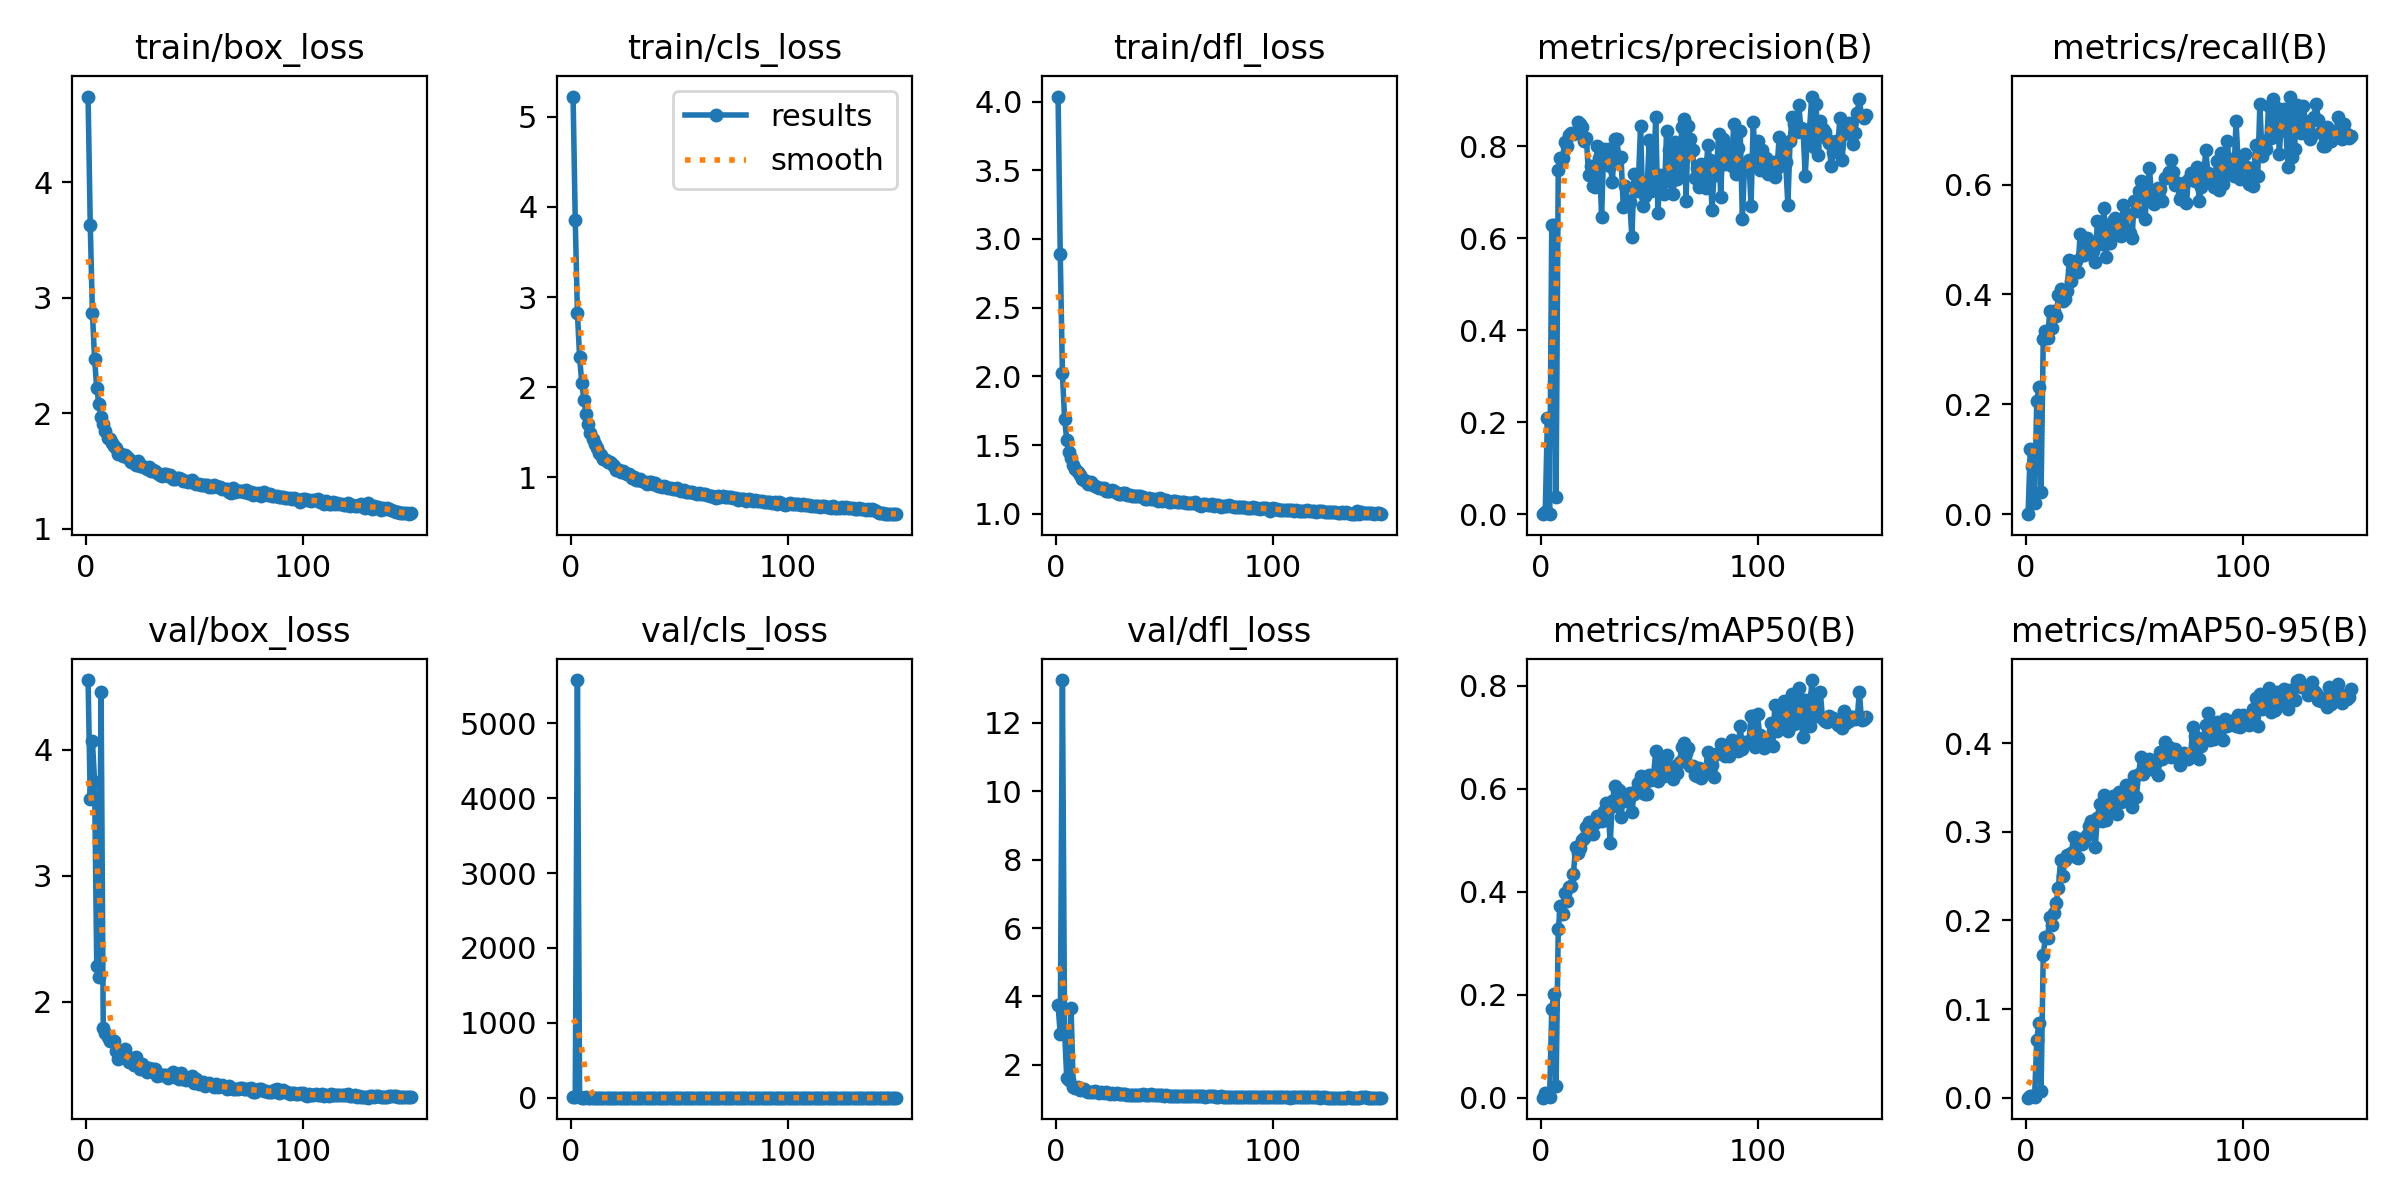

Values plotted in this chart, from the file beside it:
epoch, time, train/box_loss, train/cls_loss, train/dfl_loss, metrics/precision(B), metrics/recall(B), metrics/mAP50(B), metrics/mAP50-95(B), val/box_loss, val/cls_loss, val/dfl_loss, lr/pg0, lr/pg1, lr/pg2
1, 30.62, 4.744, 5.224, 4.036, 0, 0, 0, 0, 4.554, 4.766, 3.748, 0.07048, 0.00328, 0.00328
2, 56.04, 3.632, 3.85, 2.888, 0.00515, 0.1191, 0.00892, 0.00223, 3.611, 4.178, 2.895, 0.04043, 0.00657, 0.00657
3, 82.18, 2.873, 2.826, 2.023, 0.2089, 0.0875, 0.00347, 0.00133, 4.07, 5578, 13.25, 0.01034, 0.009816, 0.009816
4, 204.4, 2.469, 2.337, 1.692, 0.00131, 0.01973, 0.00064, 0.00023, 3.745, 11.29, 2.991, 0.009802, 0.009802, 0.009802
5, 262.8, 2.222, 2.049, 1.539, 0.6301, 0.2063, 0.1712, 0.06527, 2.278, 2.371, 1.616, 0.009736, 0.009736, 0.009736
6, 286.7, 2.08, 1.864, 1.449, 0.6282, 0.2313, 0.2012, 0.08411, 2.192, 2.121, 1.543, 0.00967, 0.00967, 0.00967
7, 310, 1.967, 1.702, 1.41, 0.03744, 0.04007, 0.02171, 0.00803, 4.462, 4.705, 3.649, 0.009604, 0.009604, 0.009604
8, 333, 1.904, 1.593, 1.357, 0.7493, 0.3189, 0.3284, 0.1613, 1.791, 1.681, 1.349, 0.009538, 0.009538, 0.009538
9, 356.4, 1.845, 1.498, 1.329, 0.7749, 0.3326, 0.3725, 0.1811, 1.749, 1.411, 1.311, 0.009472, 0.009472, 0.009472
10, 379.7, 1.79, 1.428, 1.307, 0.7759, 0.3198, 0.3572, 0.1799, 1.719, 1.509, 1.339, 0.009406, 0.009406, 0.009406
11, 402.6, 1.778, 1.365, 1.286, 0.8096, 0.3691, 0.3979, 0.2041, 1.683, 1.334, 1.267, 0.00934, 0.00934, 0.00934
12, 425.8, 1.743, 1.322, 1.257, 0.8006, 0.3397, 0.382, 0.1952, 1.698, 1.31, 1.286, 0.009274, 0.009274, 0.009274
13, 448.7, 1.715, 1.276, 1.25, 0.824, 0.3693, 0.4091, 0.2088, 1.684, 1.303, 1.284, 0.009208, 0.009208, 0.009208
14, 472, 1.696, 1.243, 1.237, 0.8303, 0.3603, 0.4113, 0.22, 1.611, 1.176, 1.246, 0.009142, 0.009142, 0.009142
15, 495.4, 1.644, 1.199, 1.221, 0.8271, 0.3985, 0.4346, 0.2366, 1.546, 1.105, 1.21, 0.009076, 0.009076, 0.009076
16, 518.7, 1.65, 1.197, 1.231, 0.8286, 0.41, 0.4875, 0.2684, 1.556, 1.109, 1.208, 0.00901, 0.00901, 0.00901
17, 542.2, 1.631, 1.176, 1.207, 0.8541, 0.3884, 0.4745, 0.25, 1.591, 1.173, 1.214, 0.008944, 0.008944, 0.008944
18, 565.3, 1.639, 1.172, 1.203, 0.8484, 0.3911, 0.4844, 0.2684, 1.623, 1.113, 1.221, 0.008878, 0.008878, 0.008878
19, 588.2, 1.619, 1.146, 1.199, 0.8417, 0.4065, 0.4996, 0.2738, 1.561, 1.193, 1.21, 0.008812, 0.008812, 0.008812
20, 611.6, 1.602, 1.129, 1.188, 0.8129, 0.4622, 0.5047, 0.2722, 1.522, 1.093, 1.178, 0.008746, 0.008746, 0.008746
21, 634.5, 1.577, 1.086, 1.192, 0.8183, 0.4251, 0.5265, 0.2761, 1.555, 1.082, 1.197, 0.00868, 0.00868, 0.00868
22, 657.8, 1.581, 1.084, 1.188, 0.7371, 0.4488, 0.5357, 0.2947, 1.495, 1.013, 1.173, 0.008614, 0.008614, 0.008614
23, 681.1, 1.556, 1.062, 1.169, 0.7567, 0.4608, 0.5274, 0.2711, 1.562, 1.052, 1.202, 0.008548, 0.008548, 0.008548
24, 704.2, 1.585, 1.072, 1.167, 0.7149, 0.4412, 0.5127, 0.2706, 1.508, 0.9945, 1.173, 0.008482, 0.008482, 0.008482
25, 727.2, 1.545, 1.05, 1.165, 0.7116, 0.5098, 0.533, 0.2915, 1.463, 0.9774, 1.151, 0.008416, 0.008416, 0.008416
26, 750, 1.548, 1.033, 1.17, 0.802, 0.4708, 0.5467, 0.2859, 1.503, 1.016, 1.162, 0.00835, 0.00835, 0.00835
27, 773, 1.538, 1.037, 1.164, 0.7753, 0.4721, 0.543, 0.2915, 1.478, 0.9805, 1.152, 0.008284, 0.008284, 0.008284
28, 796, 1.518, 0.9989, 1.152, 0.6462, 0.5022, 0.5381, 0.2964, 1.443, 0.9719, 1.162, 0.008218, 0.008218, 0.008218
29, 819.4, 1.533, 1.006, 1.148, 0.7946, 0.4784, 0.5574, 0.3066, 1.474, 0.9522, 1.151, 0.008152, 0.008152, 0.008152
30, 842.8, 1.498, 0.9762, 1.145, 0.7832, 0.4932, 0.5712, 0.3122, 1.446, 0.9335, 1.135, 0.008086, 0.008086, 0.008086
31, 866, 1.506, 0.9758, 1.149, 0.7953, 0.4781, 0.5605, 0.3119, 1.462, 0.9402, 1.152, 0.00802, 0.00802, 0.00802
32, 888.8, 1.497, 0.9842, 1.149, 0.7583, 0.459, 0.4951, 0.2831, 1.464, 1.005, 1.151, 0.007954, 0.007954, 0.007954
33, 911.7, 1.484, 0.9609, 1.138, 0.7235, 0.5335, 0.5753, 0.3156, 1.412, 0.9038, 1.122, 0.007888, 0.007888, 0.007888
34, 934.9, 1.467, 0.9544, 1.138, 0.8171, 0.4948, 0.6053, 0.3314, 1.416, 0.8931, 1.13, 0.007822, 0.007822, 0.007822
35, 958.2, 1.456, 0.928, 1.13, 0.8161, 0.4922, 0.5663, 0.3122, 1.416, 0.9412, 1.129, 0.007756, 0.007756, 0.007756
36, 981.1, 1.472, 0.9536, 1.131, 0.7757, 0.5572, 0.5979, 0.3412, 1.413, 0.8979, 1.116, 0.00769, 0.00769, 0.00769
37, 1004, 1.473, 0.9476, 1.133, 0.7775, 0.4677, 0.5441, 0.3134, 1.417, 0.9161, 1.128, 0.007624, 0.007624, 0.007624
38, 1027, 1.46, 0.9254, 1.131, 0.6685, 0.5213, 0.5883, 0.3261, 1.389, 0.8585, 1.119, 0.007558, 0.007558, 0.007558
39, 1050, 1.465, 0.9351, 1.128, 0.7139, 0.4932, 0.5758, 0.3334, 1.416, 0.8649, 1.13, 0.007492, 0.007492, 0.007492
40, 1073, 1.429, 0.9062, 1.126, 0.6803, 0.5341, 0.5895, 0.3404, 1.437, 0.8612, 1.135, 0.007426, 0.007426, 0.007426
41, 1096, 1.433, 0.901, 1.109, 0.6794, 0.5382, 0.5908, 0.3386, 1.4, 0.9383, 1.116, 0.00736, 0.00736, 0.00736
42, 1119, 1.436, 0.8976, 1.109, 0.6028, 0.5217, 0.5554, 0.3198, 1.417, 0.876, 1.121, 0.007294, 0.007294, 0.007294
43, 1140, 1.439, 0.9057, 1.119, 0.7407, 0.5081, 0.589, 0.345, 1.384, 0.8624, 1.113, 0.007228, 0.007228, 0.007228
44, 1162, 1.429, 0.8911, 1.107, 0.7034, 0.5063, 0.5952, 0.334, 1.43, 0.8923, 1.136, 0.007162, 0.007162, 0.007162
45, 1184, 1.412, 0.8855, 1.105, 0.7249, 0.5631, 0.6112, 0.3381, 1.387, 0.8501, 1.115, 0.007096, 0.007096, 0.007096
46, 1206, 1.412, 0.8775, 1.105, 0.8447, 0.5461, 0.6253, 0.3528, 1.379, 0.8295, 1.106, 0.00703, 0.00703, 0.00703
47, 1228, 1.403, 0.8737, 1.096, 0.6713, 0.5179, 0.5914, 0.3467, 1.386, 0.8666, 1.108, 0.006964, 0.006964, 0.006964
48, 1250, 1.412, 0.8727, 1.112, 0.6913, 0.5124, 0.589, 0.3334, 1.384, 0.8354, 1.107, 0.006898, 0.006898, 0.006898
49, 1272, 1.419, 0.8778, 1.097, 0.7088, 0.5034, 0.589, 0.3278, 1.405, 0.8297, 1.108, 0.006832, 0.006832, 0.006832
50, 1295, 1.397, 0.8594, 1.101, 0.8132, 0.5707, 0.6263, 0.363, 1.349, 0.794, 1.097, 0.006766, 0.006766, 0.006766
51, 1318, 1.39, 0.8541, 1.1, 0.7029, 0.5518, 0.6167, 0.3396, 1.386, 0.8416, 1.114, 0.0067, 0.0067, 0.0067
52, 1341, 1.388, 0.855, 1.086, 0.7307, 0.5886, 0.6267, 0.3653, 1.342, 0.8071, 1.09, 0.006634, 0.006634, 0.006634
53, 1365, 1.377, 0.8371, 1.089, 0.8652, 0.6063, 0.6728, 0.3841, 1.353, 0.7909, 1.087, 0.006568, 0.006568, 0.006568
54, 1388, 1.376, 0.8427, 1.091, 0.655, 0.5942, 0.6149, 0.3648, 1.362, 0.838, 1.099, 0.006502, 0.006502, 0.006502
55, 1411, 1.382, 0.8387, 1.092, 0.7389, 0.5377, 0.627, 0.3757, 1.333, 0.7781, 1.093, 0.006436, 0.006436, 0.006436
56, 1434, 1.378, 0.8388, 1.084, 0.7335, 0.5942, 0.6532, 0.3805, 1.346, 0.7924, 1.089, 0.00637, 0.00637, 0.00637
57, 1457, 1.361, 0.8258, 1.085, 0.6973, 0.6299, 0.6247, 0.3827, 1.353, 0.7848, 1.091, 0.006304, 0.006304, 0.006304
58, 1480, 1.361, 0.8172, 1.084, 0.8331, 0.5805, 0.6649, 0.3774, 1.34, 0.7681, 1.089, 0.006238, 0.006238, 0.006238
59, 1494, 1.376, 0.8233, 1.083, 0.7925, 0.5639, 0.639, 0.37, 1.32, 0.7663, 1.083, 0.006172, 0.006172, 0.006172
60, 1509, 1.368, 0.8186, 1.078, 0.7218, 0.5778, 0.627, 0.3788, 1.343, 0.7774, 1.087, 0.006106, 0.006106, 0.006106
... 90 more rows
